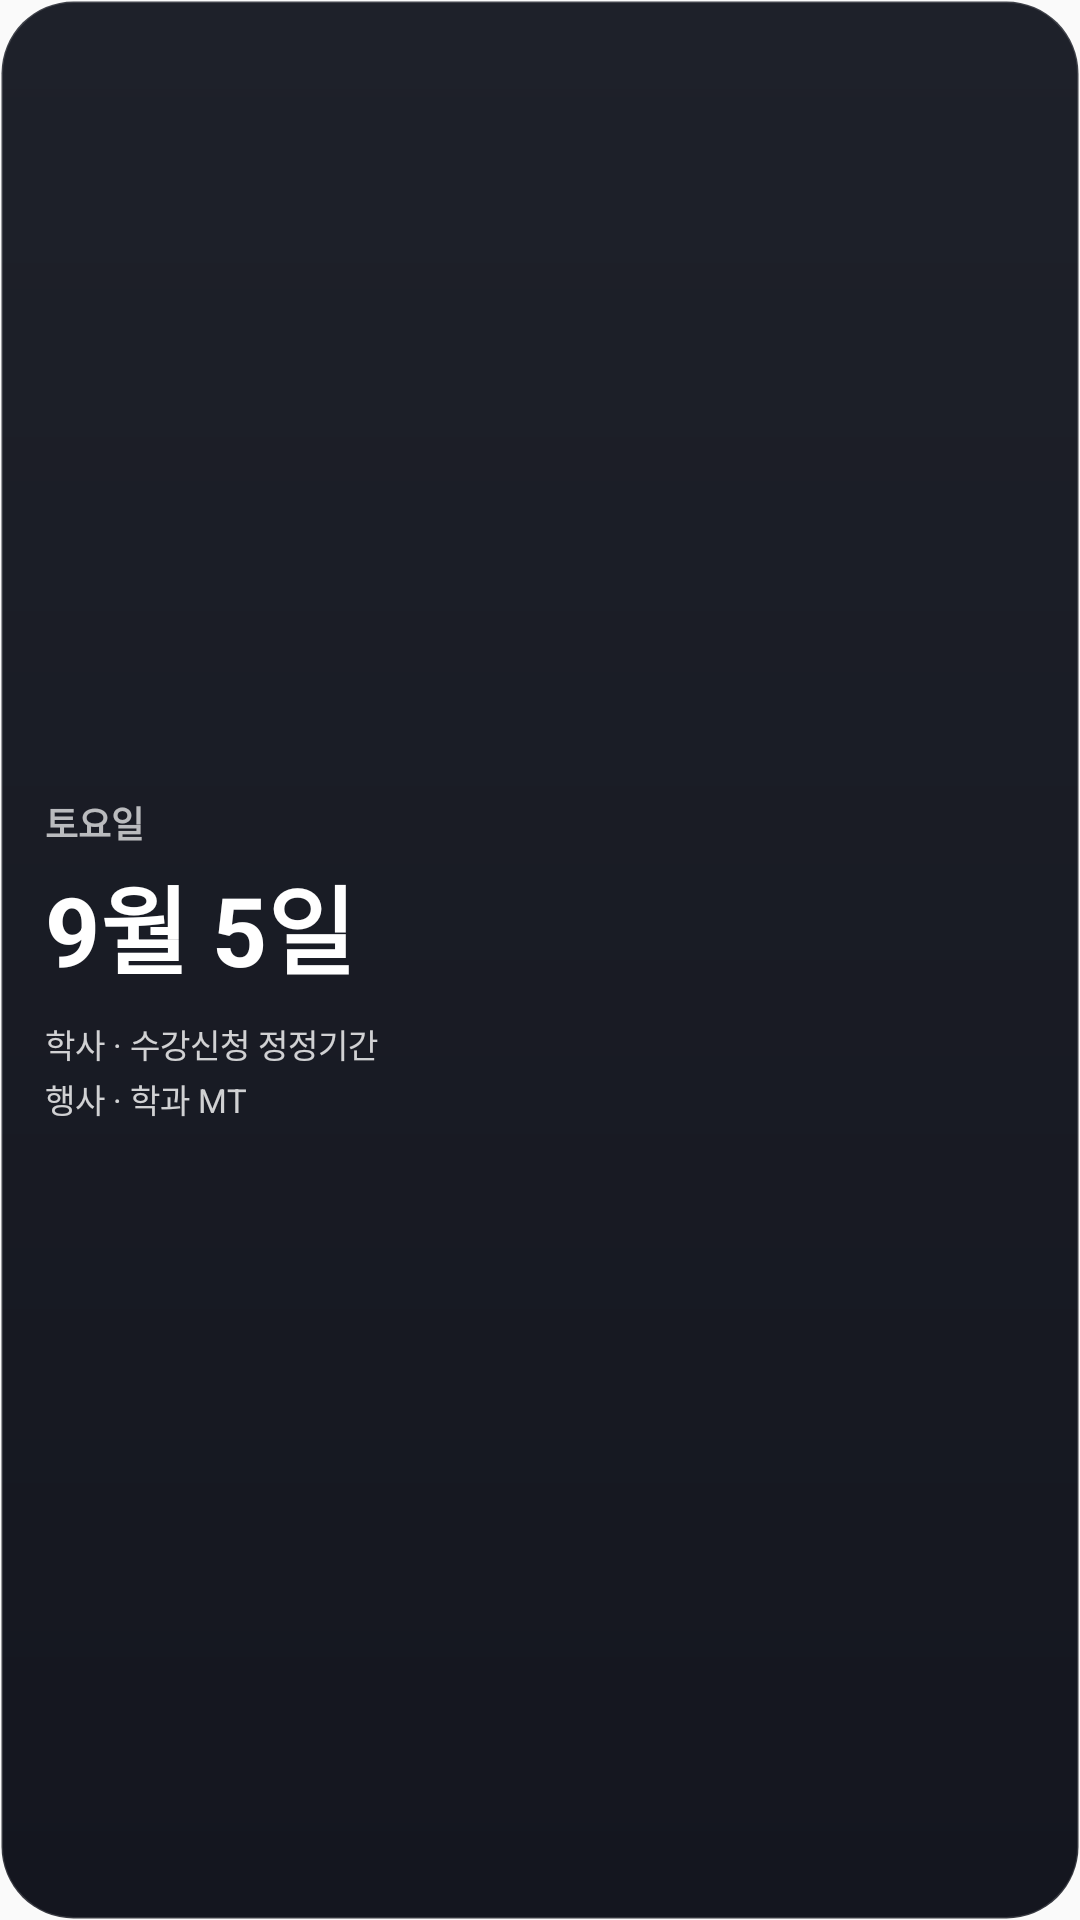

Android layout source for this screen:
<!-- AndroidManifest.xml: application theme AppTheme -->
<!-- res/layout/widget_date.xml -->
<?xml version="1.0" encoding="utf-8"?>
<FrameLayout xmlns:android="http://schemas.android.com/apk/res/android"
    android:id="@+id/widget_root"
    android:layout_width="match_parent"
    android:layout_height="match_parent">

    <ImageView
        android:id="@+id/widget_bg"
        android:layout_width="match_parent"
        android:layout_height="match_parent"
        android:scaleType="fitXY"
        android:src="@drawable/widget_bg_dark"
        android:contentDescription="@null" />

    <LinearLayout
        android:layout_width="match_parent"
        android:layout_height="match_parent"
        android:orientation="vertical"
        android:gravity="center_vertical"
        android:padding="15dp">

        <TextView
            android:id="@+id/date_weekday"
            android:layout_width="match_parent"
            android:layout_height="wrap_content"
            android:maxLines="1"
            android:text="토요일"
            android:textColor="#B3FFFFFF"
            android:textSize="12sp"
            android:textStyle="bold" />

        <TextView
            android:id="@+id/date_day"
            android:layout_width="match_parent"
            android:layout_height="wrap_content"
            android:maxLines="1"
            android:layout_marginTop="2dp"
            android:text="9월 5일"
            android:textColor="#FFFFFFFF"
            android:textSize="32sp"
            android:textStyle="bold" />

        <LinearLayout
            android:id="@+id/date_events"
            android:layout_width="match_parent"
            android:layout_height="wrap_content"
            android:orientation="vertical"
            android:layout_marginTop="8dp">

            <TextView
                android:id="@+id/date_event_0"
                android:layout_width="match_parent"
                android:layout_height="wrap_content"
                android:maxLines="1"
                android:ellipsize="end"
                android:text="학사 · 수강신청 정정기간"
                android:textColor="#CCFFFFFF"
                android:textSize="11sp" />

            <TextView
                android:id="@+id/date_event_1"
                android:layout_width="match_parent"
                android:layout_height="wrap_content"
                android:maxLines="1"
                android:ellipsize="end"
                android:layout_marginTop="2dp"
                android:text="행사 · 학과 MT"
                android:textColor="#CCFFFFFF"
                android:textSize="11sp" />
        </LinearLayout>
    </LinearLayout>
</FrameLayout>
<!-- resources referenced by this layout -->
<resources>
  <!-- drawable widget_bg_dark (drawable) -->
  <?xml version="1.0" encoding="utf-8"?>
  <shape xmlns:android="http://schemas.android.com/apk/res/android" android:shape="rectangle">
      <gradient android:angle="270" android:startColor="#FF1E212A" android:endColor="#FF14161F" />
      <corners android:radius="24dp" />
      <stroke android:width="1dp" android:color="#26FFFFFF" />
  </shape>
  <style name="AppTheme" parent="Theme.AppCompat.Light.DarkActionBar">
          
          <item name="colorPrimary">@color/colorPrimary</item>
          <item name="colorPrimaryDark">@color/colorPrimaryDark</item>
          <item name="colorAccent">@color/colorAccent</item>
          
          <item name="android:forceDarkAllowed">false</item>
      </style>
  <!-- not gathered from this repository: default colours our renderer supplied (Android Studio template values) -->
  <color name="colorPrimary">#FF6200EE</color>
  <color name="colorPrimaryDark">#FF3700B3</color>
  <color name="colorAccent">#FF03DAC5</color>
</resources>
